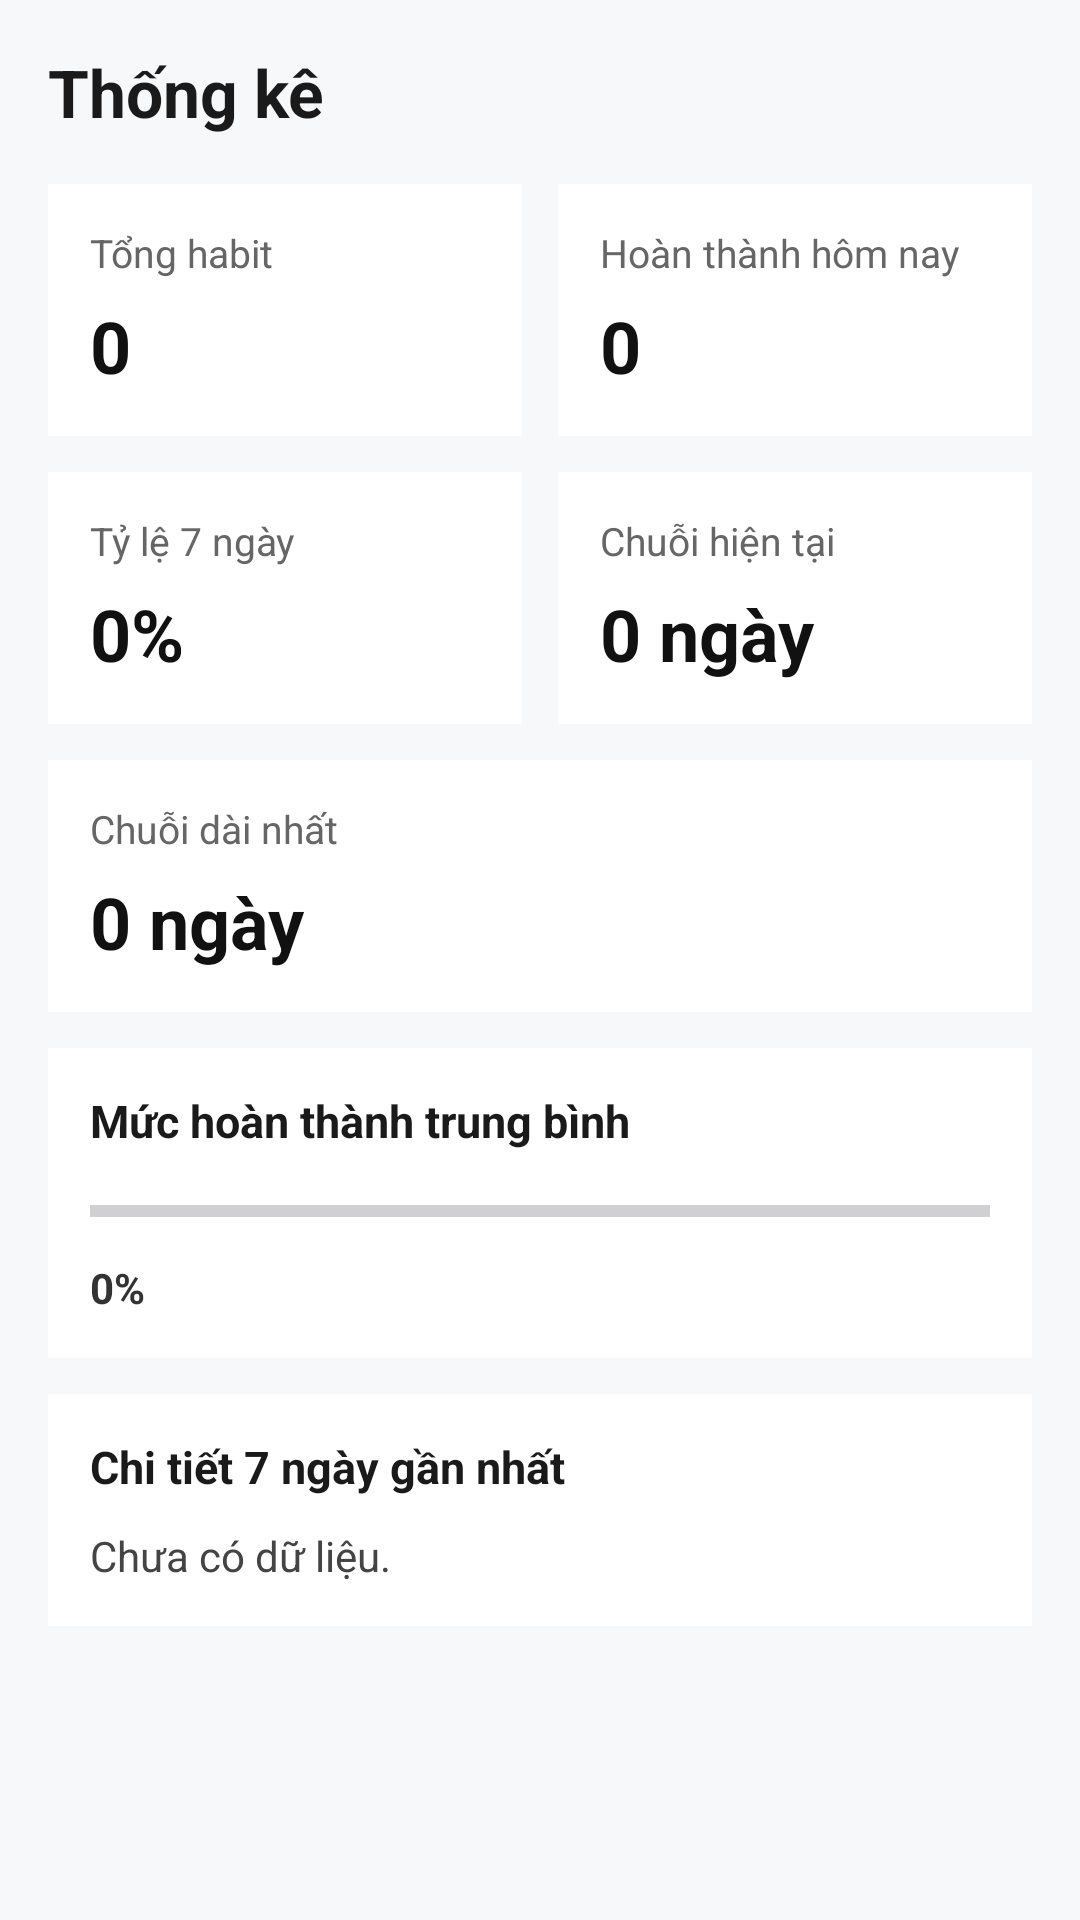

Produce the Android XML layout that renders to this screen, including the resource entries it uses.
<!-- AndroidManifest.xml: application theme Theme.HabitTracker -->
<!-- res/layout/fragment_stats.xml -->
<?xml version="1.0" encoding="utf-8"?>
<ScrollView xmlns:android="http://schemas.android.com/apk/res/android"
    android:layout_width="match_parent"
    android:layout_height="match_parent"
    android:background="#F7F8FA">

    <LinearLayout
        android:layout_width="match_parent"
        android:layout_height="wrap_content"
        android:orientation="vertical"
        android:padding="16dp">

        <TextView
            android:layout_width="wrap_content"
            android:layout_height="wrap_content"
            android:text="Thống kê"
            android:textSize="22sp"
            android:textStyle="bold"
            android:textColor="#1A1A1A"
            android:layout_marginBottom="16dp" />

        <LinearLayout
            android:layout_width="match_parent"
            android:layout_height="wrap_content"
            android:orientation="horizontal"
            android:layout_marginBottom="12dp">

            <LinearLayout
                android:layout_width="0dp"
                android:layout_height="wrap_content"
                android:layout_weight="1"
                android:orientation="vertical"
                android:background="#FFFFFF"
                android:padding="14dp"
                android:layout_marginEnd="6dp">

                <TextView
                    android:layout_width="wrap_content"
                    android:layout_height="wrap_content"
                    android:text="Tổng habit"
                    android:textSize="13sp"
                    android:textColor="#666666" />

                <TextView
                    android:id="@+id/tvTotalHabits"
                    android:layout_width="wrap_content"
                    android:layout_height="wrap_content"
                    android:text="0"
                    android:textSize="24sp"
                    android:textStyle="bold"
                    android:textColor="#111111"
                    android:layout_marginTop="6dp" />
            </LinearLayout>

            <LinearLayout
                android:layout_width="0dp"
                android:layout_height="wrap_content"
                android:layout_weight="1"
                android:orientation="vertical"
                android:background="#FFFFFF"
                android:padding="14dp"
                android:layout_marginStart="6dp">

                <TextView
                    android:layout_width="wrap_content"
                    android:layout_height="wrap_content"
                    android:text="Hoàn thành hôm nay"
                    android:textSize="13sp"
                    android:textColor="#666666" />

                <TextView
                    android:id="@+id/tvCompletedToday"
                    android:layout_width="wrap_content"
                    android:layout_height="wrap_content"
                    android:text="0"
                    android:textSize="24sp"
                    android:textStyle="bold"
                    android:textColor="#111111"
                    android:layout_marginTop="6dp" />
            </LinearLayout>
        </LinearLayout>

        <LinearLayout
            android:layout_width="match_parent"
            android:layout_height="wrap_content"
            android:orientation="horizontal"
            android:layout_marginBottom="12dp">

            <LinearLayout
                android:layout_width="0dp"
                android:layout_height="wrap_content"
                android:layout_weight="1"
                android:orientation="vertical"
                android:background="#FFFFFF"
                android:padding="14dp"
                android:layout_marginEnd="6dp">

                <TextView
                    android:layout_width="wrap_content"
                    android:layout_height="wrap_content"
                    android:text="Tỷ lệ 7 ngày"
                    android:textSize="13sp"
                    android:textColor="#666666" />

                <TextView
                    android:id="@+id/tvCompletionRate"
                    android:layout_width="wrap_content"
                    android:layout_height="wrap_content"
                    android:text="0%"
                    android:textSize="24sp"
                    android:textStyle="bold"
                    android:textColor="#111111"
                    android:layout_marginTop="6dp" />
            </LinearLayout>

            <LinearLayout
                android:layout_width="0dp"
                android:layout_height="wrap_content"
                android:layout_weight="1"
                android:orientation="vertical"
                android:background="#FFFFFF"
                android:padding="14dp"
                android:layout_marginStart="6dp">

                <TextView
                    android:layout_width="wrap_content"
                    android:layout_height="wrap_content"
                    android:text="Chuỗi hiện tại"
                    android:textSize="13sp"
                    android:textColor="#666666" />

                <TextView
                    android:id="@+id/tvCurrentStreak"
                    android:layout_width="wrap_content"
                    android:layout_height="wrap_content"
                    android:text="0 ngày"
                    android:textSize="24sp"
                    android:textStyle="bold"
                    android:textColor="#111111"
                    android:layout_marginTop="6dp" />
            </LinearLayout>
        </LinearLayout>

        <LinearLayout
            android:layout_width="match_parent"
            android:layout_height="wrap_content"
            android:orientation="vertical"
            android:background="#FFFFFF"
            android:padding="14dp"
            android:layout_marginBottom="12dp">

            <TextView
                android:layout_width="wrap_content"
                android:layout_height="wrap_content"
                android:text="Chuỗi dài nhất"
                android:textSize="13sp"
                android:textColor="#666666" />

            <TextView
                android:id="@+id/tvLongestStreak"
                android:layout_width="wrap_content"
                android:layout_height="wrap_content"
                android:text="0 ngày"
                android:textSize="24sp"
                android:textStyle="bold"
                android:textColor="#111111"
                android:layout_marginTop="6dp" />
        </LinearLayout>

        <LinearLayout
            android:layout_width="match_parent"
            android:layout_height="wrap_content"
            android:orientation="vertical"
            android:background="#FFFFFF"
            android:padding="14dp"
            android:layout_marginBottom="12dp">

            <TextView
                android:layout_width="wrap_content"
                android:layout_height="wrap_content"
                android:text="Mức hoàn thành trung bình"
                android:textSize="15sp"
                android:textStyle="bold"
                android:textColor="#1A1A1A" />

            <ProgressBar
                android:id="@+id/progressWeekly"
                style="?android:attr/progressBarStyleHorizontal"
                android:layout_width="match_parent"
                android:layout_height="wrap_content"
                android:max="100"
                android:progress="0"
                android:layout_marginTop="12dp" />

            <TextView
                android:id="@+id/tvProgressPercent"
                android:layout_width="wrap_content"
                android:layout_height="wrap_content"
                android:text="0%"
                android:textSize="14sp"
                android:textStyle="bold"
                android:textColor="#333333"
                android:layout_marginTop="8dp" />
        </LinearLayout>

        <LinearLayout
            android:layout_width="match_parent"
            android:layout_height="wrap_content"
            android:orientation="vertical"
            android:background="#FFFFFF"
            android:padding="14dp">

            <TextView
                android:layout_width="wrap_content"
                android:layout_height="wrap_content"
                android:text="Chi tiết 7 ngày gần nhất"
                android:textSize="15sp"
                android:textStyle="bold"
                android:textColor="#1A1A1A" />

            <TextView
                android:id="@+id/tvWeeklySummary"
                android:layout_width="match_parent"
                android:layout_height="wrap_content"
                android:text="Chưa có dữ liệu."
                android:textSize="14sp"
                android:textColor="#444444"
                android:lineSpacingExtra="4dp"
                android:layout_marginTop="10dp" />
        </LinearLayout>

    </LinearLayout>
</ScrollView>
<!-- resources referenced by this layout -->
<resources>
  <style name="Theme.HabitTracker" parent="Base.Theme.HabitTracker" />
  <style name="Base.Theme.HabitTracker" parent="Theme.Material3.DayNight.NoActionBar">
          
          
      </style>
</resources>
